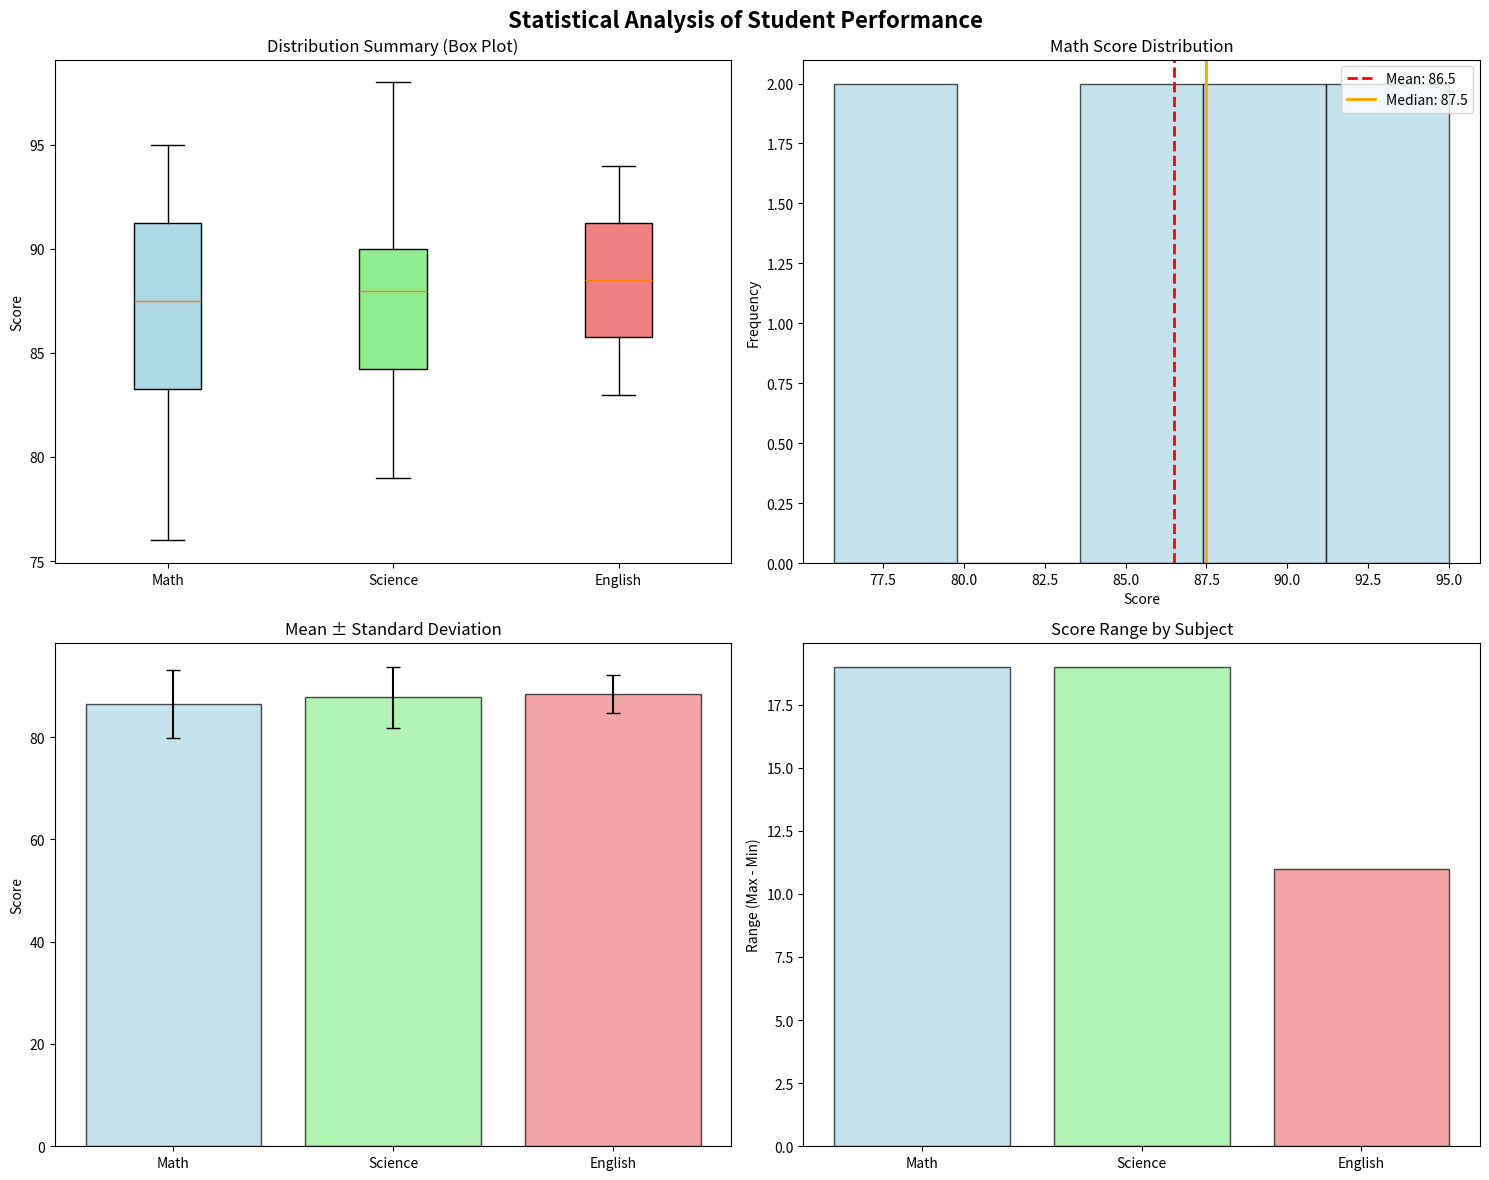

Reproduce this figure in Python.
import pandas as pd
import numpy as np
import matplotlib.pyplot as plt
import seaborn as sns

# Our student dataset
student_data = {
    'Name': ['Alice', 'Bob', 'Charlie', 'Diana', 'Eva', 'Frank', 'Grace', 'Henry'],
    'Age': [16, 17, 16, 18, 17, 16, 17, 18],
    'Grade': ['10th', '11th', '10th', '12th', '11th', '10th', '11th', '12th'],
    'Math_Score': [85, 92, 78, 95, 88, 76, 91, 87],
    'Science_Score': [89, 87, 82, 98, 85, 79, 93, 89],
    'English_Score': [92, 85, 88, 91, 94, 83, 89, 86],
    'Hours_Studied': [5, 8, 4, 10, 6, 3, 9, 7],
    'Extracurriculars': [2, 1, 3, 2, 4, 1, 2, 3]
}

df = pd.DataFrame(student_data)
df['Average_Score'] = df[['Math_Score', 'Science_Score', 'English_Score']].mean(axis=1)

print("Our student data is ready for statistical analysis!")
print(df[['Name', 'Math_Score', 'Science_Score', 'English_Score', 'Average_Score']])

# Calculate means for our test scores
math_mean = df['Math_Score'].mean()
science_mean = df['Science_Score'].mean()
english_mean = df['English_Score'].mean()

print("MEAN SCORES (Averages):")
print(f"Math: {math_mean:.1f} points")
print(f"Science: {science_mean:.1f} points") 
print(f"English: {english_mean:.1f} points")

# The mean tells us the "center" of our data
print(f"\nOverall, students average {math_mean:.1f} points in Math.")
print("This means if we added all Math scores and divided by 8 students,")
print(f"we get {math_mean:.1f}.")

# Let's verify this calculation manually
total_math_points = df['Math_Score'].sum()
number_of_students = len(df)
manual_average = total_math_points / number_of_students

print(f"\nManual calculation: {total_math_points} ÷ {number_of_students} = {manual_average:.1f}")
print("✓ This matches our mean calculation!")

# Calculate medians
math_median = df['Math_Score'].median()
science_median = df['Science_Score'].median()
english_median = df['English_Score'].median()

print("MEDIAN SCORES (Middle Values):")
print(f"Math: {math_median:.1f} points")
print(f"Science: {science_median:.1f} points")
print(f"English: {english_median:.1f} points")

# Show how median works with Math scores
math_scores_sorted = sorted(df['Math_Score'])
print(f"\nMath scores in order: {math_scores_sorted}")
print(f"The middle values are: {math_scores_sorted[3]} and {math_scores_sorted[4]}")
print(f"Median is their average: ({math_scores_sorted[3]} + {math_scores_sorted[4]}) ÷ 2 = {math_median}")

# Compare mean vs median
print(f"\nMath - Mean: {math_mean:.1f}, Median: {math_median:.1f}")
if abs(math_mean - math_median) < 1:
    print("Mean and median are very close - data is fairly balanced!")
else:
    print("Mean and median are different - might have some extreme values.")

# Find modes for our categorical data
grade_mode = df['Grade'].mode()[0]  # Most common grade
age_mode = df['Age'].mode()[0]      # Most common age

print("MODE (Most Common Values):")
print(f"Most common grade level: {grade_mode}")
print(f"Most common age: {age_mode}")

# Count frequencies to see why
print(f"\nGrade frequencies:")
print(df['Grade'].value_counts())
print(f"\nAge frequencies:")
print(df['Age'].value_counts())

# For continuous data like test scores, mode is less useful
# But let's see if any scores repeat
print(f"\nDo any Math scores repeat?")
math_counts = df['Math_Score'].value_counts()
repeated_scores = math_counts[math_counts > 1]
if len(repeated_scores) > 0:
    print("Yes! These scores appear multiple times:")
    print(repeated_scores)
else:
    print("No, all Math scores are unique.")

# Calculate ranges
math_range = df['Math_Score'].max() - df['Math_Score'].min()
science_range = df['Science_Score'].max() - df['Science_Score'].min()
english_range = df['English_Score'].max() - df['English_Score'].min()

print("RANGE (Spread of Scores):")
print(f"Math: {df['Math_Score'].min()} to {df['Math_Score'].max()} (range: {math_range} points)")
print(f"Science: {df['Science_Score'].min()} to {df['Science_Score'].max()} (range: {science_range} points)")
print(f"English: {df['English_Score'].min()} to {df['English_Score'].max()} (range: {english_range} points)")

# Which subject has the most variation?
ranges = {'Math': math_range, 'Science': science_range, 'English': english_range}
most_varied = max(ranges, key=ranges.get)
least_varied = min(ranges, key=ranges.get)

print(f"\nMost variation: {most_varied} ({ranges[most_varied]} point range)")
print(f"Least variation: {least_varied} ({ranges[least_varied]} point range)")

# Calculate standard deviations
math_std = df['Math_Score'].std()
science_std = df['Science_Score'].std()
english_std = df['English_Score'].std()

print("STANDARD DEVIATION (Average Distance from Mean):")
print(f"Math: {math_std:.1f} points")
print(f"Science: {science_std:.1f} points")
print(f"English: {english_std:.1f} points")

# Explain what this means
print(f"\nWhat does this mean?")
print(f"In Math, most students score within {math_std:.1f} points of the average ({math_mean:.1f})")
print(f"That means most Math scores are between {math_mean-math_std:.1f} and {math_mean+math_std:.1f}")

# Let's check this prediction
math_within_1_std = df[(df['Math_Score'] >= math_mean - math_std) & 
                      (df['Math_Score'] <= math_mean + math_std)]
print(f"Actually, {len(math_within_1_std)} out of {len(df)} students ({len(math_within_1_std)/len(df)*100:.0f}%) are in this range!")

# Show individual distances from mean
print(f"\nHow far is each student from the Math average of {math_mean:.1f}?")
for _, student in df.iterrows():
    distance = abs(student['Math_Score'] - math_mean)
    print(f"{student['Name']}: {student['Math_Score']} (distance: {distance:.1f})")

# Calculate quartiles (25th, 50th, 75th percentiles)
math_q1 = df['Math_Score'].quantile(0.25)  # 25th percentile
math_q2 = df['Math_Score'].quantile(0.50)  # 50th percentile (median)
math_q3 = df['Math_Score'].quantile(0.75)  # 75th percentile

print("MATH SCORE QUARTILES:")
print(f"25th percentile (Q1): {math_q1:.1f} - Bottom 25% score below this")
print(f"50th percentile (Q2): {math_q2:.1f} - Half score below this (median)")  
print(f"75th percentile (Q3): {math_q3:.1f} - Top 25% score above this")

# Show where each student ranks
print(f"\nStudent Rankings in Math:")
for _, student in df.iterrows():
    score = student['Math_Score']
    percentile = (df['Math_Score'] < score).mean() * 100
    
    if score >= math_q3:
        rank = "Top Quarter"
    elif score >= math_q2:
        rank = "Above Average"  
    elif score >= math_q1:
        rank = "Below Average"
    else:
        rank = "Bottom Quarter"
        
    print(f"{student['Name']}: {score} points - {rank} ({percentile:.0f}th percentile)")

# Generate complete statistical summary
print("="*60)
print("COMPLETE STATISTICAL SUMMARY")
print("="*60)

subjects = ['Math_Score', 'Science_Score', 'English_Score']
for subject in subjects:
    subject_name = subject.replace('_', ' ')
    print(f"\n{subject_name.upper()}:")
    
    # Central tendency
    mean_val = df[subject].mean()
    median_val = df[subject].median()
    
    # Spread
    std_val = df[subject].std()
    range_val = df[subject].max() - df[subject].min()
    
    # Quartiles
    q1 = df[subject].quantile(0.25)
    q3 = df[subject].quantile(0.75)
    iqr = q3 - q1  # Interquartile Range
    
    print(f"  Central Tendency:")
    print(f"    Mean (average): {mean_val:.1f}")
    print(f"    Median (middle): {median_val:.1f}")
    
    print(f"  Spread:")
    print(f"    Standard deviation: {std_val:.1f}")
    print(f"    Range: {range_val:.0f} (from {df[subject].min()} to {df[subject].max()})")
    print(f"    IQR (middle 50%): {iqr:.1f}")
    
    print(f"  Distribution:")
    print(f"    25th percentile: {q1:.1f}")
    print(f"    75th percentile: {q3:.1f}")

# Create a statistical comparison
stats_summary = pd.DataFrame({
    'Subject': ['Math', 'Science', 'English'],
    'Mean': [df['Math_Score'].mean(), df['Science_Score'].mean(), df['English_Score'].mean()],
    'Median': [df['Math_Score'].median(), df['Science_Score'].median(), df['English_Score'].median()],
    'Std_Dev': [df['Math_Score'].std(), df['Science_Score'].std(), df['English_Score'].std()],
    'Range': [df['Math_Score'].max()-df['Math_Score'].min(), 
             df['Science_Score'].max()-df['Science_Score'].min(),
             df['English_Score'].max()-df['English_Score'].min()]
})

print("STATISTICAL COMPARISON TABLE:")
print(stats_summary.round(1))

# Find interesting patterns
highest_avg = stats_summary.loc[stats_summary['Mean'].idxmax(), 'Subject']
most_consistent = stats_summary.loc[stats_summary['Std_Dev'].idxmin(), 'Subject']
most_varied = stats_summary.loc[stats_summary['Range'].idxmax(), 'Subject']

print(f"\nKEY FINDINGS:")
print(f"• Highest average scores: {highest_avg}")
print(f"• Most consistent performance: {most_consistent} (lowest std dev)")
print(f"• Most varied performance: {most_varied} (highest range)")

# Create a visualization of our statistics
fig, axes = plt.subplots(2, 2, figsize=(15, 12))
fig.suptitle('Statistical Analysis of Student Performance', fontsize=16, fontweight='bold')

# 1. Box plot showing quartiles and outliers
subjects_data = [df['Math_Score'], df['Science_Score'], df['English_Score']]
box_plot = axes[0, 0].boxplot(subjects_data, labels=['Math', 'Science', 'English'], patch_artist=True)
axes[0, 0].set_title('Distribution Summary (Box Plot)')
axes[0, 0].set_ylabel('Score')

# Color the boxes
colors = ['lightblue', 'lightgreen', 'lightcoral']
for patch, color in zip(box_plot['boxes'], colors):
    patch.set_facecolor(color)

# 2. Histogram with mean and median lines
axes[0, 1].hist(df['Math_Score'], bins=5, alpha=0.7, color='lightblue', edgecolor='black')
axes[0, 1].axvline(df['Math_Score'].mean(), color='red', linestyle='--', linewidth=2, label=f'Mean: {df["Math_Score"].mean():.1f}')
axes[0, 1].axvline(df['Math_Score'].median(), color='orange', linestyle='-', linewidth=2, label=f'Median: {df["Math_Score"].median():.1f}')
axes[0, 1].set_title('Math Score Distribution')
axes[0, 1].set_xlabel('Score')
axes[0, 1].set_ylabel('Frequency')
axes[0, 1].legend()

# 3. Standard deviation visualization
subjects = ['Math', 'Science', 'English']
means = [df['Math_Score'].mean(), df['Science_Score'].mean(), df['English_Score'].mean()]
stds = [df['Math_Score'].std(), df['Science_Score'].std(), df['English_Score'].std()]

axes[1, 0].bar(subjects, means, yerr=stds, capsize=5, color=colors, alpha=0.7, edgecolor='black')
axes[1, 0].set_title('Mean ± Standard Deviation')
axes[1, 0].set_ylabel('Score')

# 4. Range comparison
ranges = [df['Math_Score'].max()-df['Math_Score'].min(),
          df['Science_Score'].max()-df['Science_Score'].min(), 
          df['English_Score'].max()-df['English_Score'].min()]

axes[1, 1].bar(subjects, ranges, color=colors, alpha=0.7, edgecolor='black')
axes[1, 1].set_title('Score Range by Subject')
axes[1, 1].set_ylabel('Range (Max - Min)')

plt.tight_layout()
plt.show()

# Exercise 1: Analyze Your Movie Data
# Calculate mean, median, and standard deviation for movie ratings

# First, let's recreate the movie dataset:
movies_data = {
    'Title': ['The Matrix', 'Inception', 'Parasite', 'Toy Story', 'Pulp Fiction', 'The Dark Knight'],
    'Year': [1999, 2010, 2019, 1995, 1994, 2008],
    'Genre': ['Sci-Fi', 'Sci-Fi', 'Thriller', 'Animation', 'Crime', 'Action'],
    'Rating': [8.7, 8.8, 8.6, 8.3, 8.9, 9.0],
    'Duration': [136, 148, 132, 81, 154, 152]
}

movies_df = pd.DataFrame(movies_data)
print("Movie Dataset:")
print(movies_df)

# Calculate statistics for movie ratings:
# Your code here...

# Exercise 2: Compare Decades
# Calculate statistics for movies from different decades
# Add a 'Decade' column and group by it

# Your code here...

# Exercise 3: Find Outliers
# Which movies have ratings more than 2 standard deviations from the mean?

# Your code here...

# Exercise 4: Create Rankings
# Use percentiles to rank movies within each genre

# Your code here...